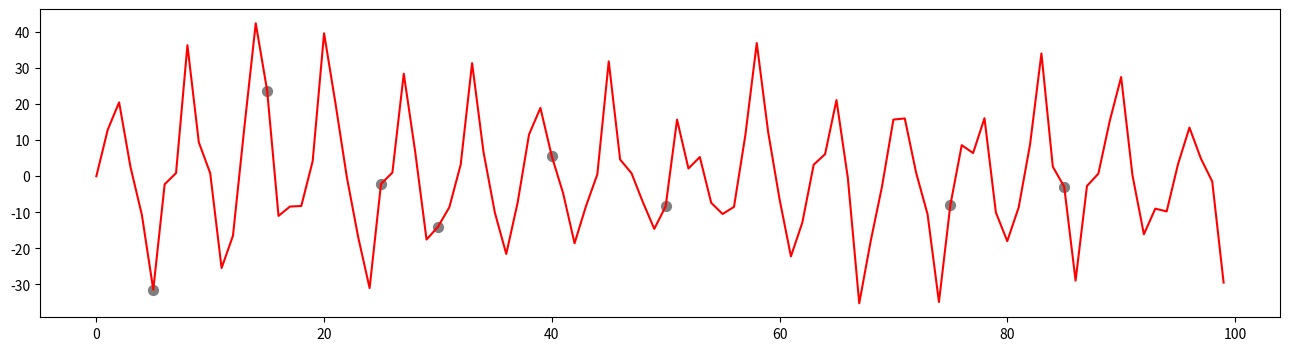

Source code (Python):
import matplotlib.pyplot as plt
import numpy as np

fig, ax = plt.subplots(figsize=(16,4))
a_input = np.sin(range(100))*np.random.normal(20,10,100)
b_input = [ 5, 15, 25, 30, 40, 50, 75, 85]

a = plt.plot(range(len(a_input)),a_input,color='red')[0]
b = plt.scatter(b_input,a_input[b_input],color='grey',s=50,picker=5)

def add_or_remove_point(event):
    global a
    xydata_a = np.stack(a.get_data(),axis=1)
    xdata_a = a.get_xdata()
    ydata_a = a.get_ydata()
    global b
    xydata_b = b.get_offsets()
    xdata_b = b.get_offsets()[:,0]
    ydata_b = b.get_offsets()[:,1]

    #click x-value
    xdata_click = event.xdata
    #index of nearest x-value in a
    xdata_nearest_index_a = (np.abs(xdata_a-xdata_click)).argmin()
    #new scatter point x-value
    new_xdata_point_b = xdata_a[xdata_nearest_index_a]
    #new scatter point [x-value, y-value]
    new_xydata_point_b = xydata_a[new_xdata_point_b,:]

    if event.button == 1:
        if new_xdata_point_b not in xdata_b:

            #insert new scatter point into b
            new_xydata_b = np.insert(xydata_b,0,new_xydata_point_b,axis=0)
            #sort b based on x-axis values
            new_xydata_b = new_xydata_b[np.argsort(new_xydata_b[:,0])]
            #update b
            b.set_offsets(new_xydata_b)
            plt.draw()
    elif event.button == 3:
        if new_xdata_point_b in xdata_b:
            #remove xdata point b
            new_xydata_b = np.delete(xydata_b,np.where(xdata_b==new_xdata_point_b),axis=0)
            print(new_xdata_point_b)
            #update b
            b.set_offsets(new_xydata_b)
        plt.draw()

fig.canvas.mpl_connect('button_press_event',add_or_remove_point)